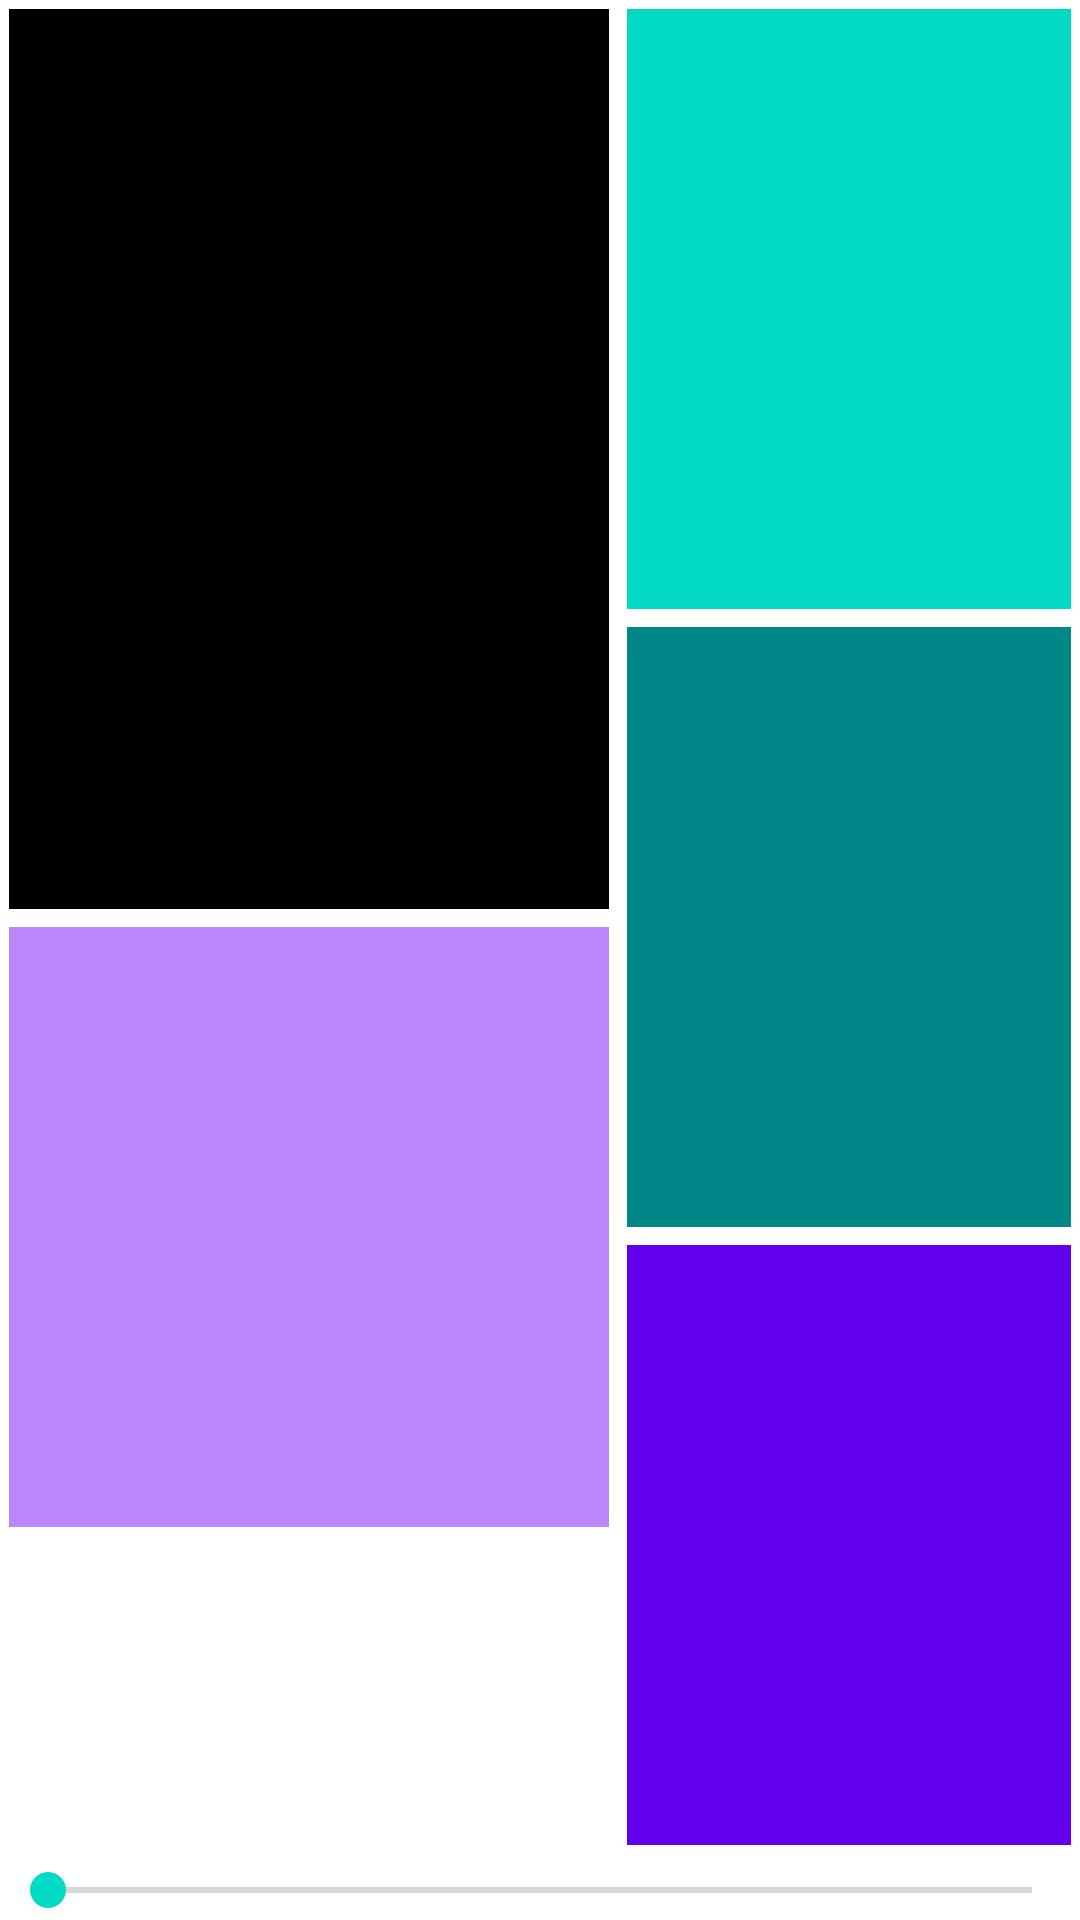

This screen was rendered from an Android layout file. Write that file and the resources it references.
<!-- AndroidManifest.xml: application theme Theme.BT_QuaTrinh_1 -->
<!-- res/layout/activity_relative_layout.xml -->
<?xml version="1.0" encoding="utf-8"?>
<RelativeLayout xmlns:android="http://schemas.android.com/apk/res/android"
    xmlns:app="http://schemas.android.com/apk/res-auto"
    xmlns:tools="http://schemas.android.com/tools"

    android:layout_width="match_parent"
    android:layout_height="match_parent"
    tools:context=".RelativeLayoutActivity">

    <TextView
        android:id="@+id/tv1"
        android:layout_width="200dp"
        android:layout_height="300dp"
        android:layout_marginStart="3dp"
        android:layout_marginTop="3dp"
        android:layout_marginEnd="3dp"
        android:layout_marginBottom="3dp"
        android:background="@color/black" />

    <TextView
        android:id="@+id/tv2"
        android:layout_width="300dp"
        android:layout_height="200dp"
        android:layout_marginStart="3dp"
        android:layout_marginTop="3dp"
        android:layout_marginEnd="3dp"
        android:layout_marginBottom="3dp"
        android:layout_toEndOf="@id/tv1"
        android:background="@color/teal_200" />

    <TextView
        android:id="@+id/tv3"
        android:layout_width="300dp"
        android:layout_height="200dp"
        android:layout_below="@id/tv2"
        android:layout_marginStart="3dp"
        android:layout_marginTop="3dp"
        android:layout_marginEnd="3dp"
        android:layout_marginBottom="3dp"
        android:layout_toEndOf="@+id/tv1"
        android:background="@color/teal_700" />

    <TextView
        android:id="@+id/tv4"
        android:layout_width="200dp"
        android:layout_height="200dp"
        android:layout_below="@id/tv1"
        android:layout_margin="3dp"
        android:background="@color/purple_200" />

    <TextView
        android:id="@+id/tv5"
        android:layout_width="200dp"
        android:layout_height="100dp"
        android:layout_below="@id/tv4"
        android:layout_marginStart="3dp"
        android:layout_marginTop="3dp"
        android:layout_marginEnd="3dp"
        android:layout_marginBottom="3dp"
        android:background="@color/material_on_surface_stroke" />

    <TextView
        android:id="@+id/tv6"
        android:layout_width="200dp"
        android:layout_height="200dp"
        android:layout_below="@id/tv3"
        android:layout_marginStart="3dp"
        android:layout_marginTop="3dp"
        android:layout_marginEnd="3dp"
        android:layout_marginBottom="3dp"
        android:layout_toEndOf="@id/tv5"
        android:background="@color/purple_500" />
    <SeekBar
        android:id="@+id/seekbar"
        android:layout_alignParentBottom="true"
        android:layout_width="match_parent"
        android:layout_height="20dp"
        android:progress="0"
        />
</RelativeLayout>
<!-- resources referenced by this layout -->
<resources>
  <style name="Theme.BT_QuaTrinh_1" parent="Theme.MaterialComponents.DayNight.DarkActionBar">
          
          <item name="colorPrimary">@color/purple_500</item>
          <item name="colorPrimaryVariant">@color/purple_700</item>
          <item name="colorOnPrimary">@color/white</item>
          
          <item name="colorSecondary">@color/teal_200</item>
          <item name="colorSecondaryVariant">@color/teal_700</item>
          <item name="colorOnSecondary">@color/black</item>
          
          <item name="android:statusBarColor" tools:targetApi="l">?attr/colorPrimaryVariant</item>
          
      </style>
  <!-- not gathered from this repository: default colours our renderer supplied (Android Studio template values) -->
  <color name="purple_200">#FFBB86FC</color>
  <color name="purple_500">#FF6200EE</color>
  <color name="purple_700">#FF3700B3</color>
  <color name="teal_200">#FF03DAC5</color>
  <color name="teal_700">#FF018786</color>
  <color name="black">#FF000000</color>
  <color name="white">#FFFFFFFF</color>
</resources>
